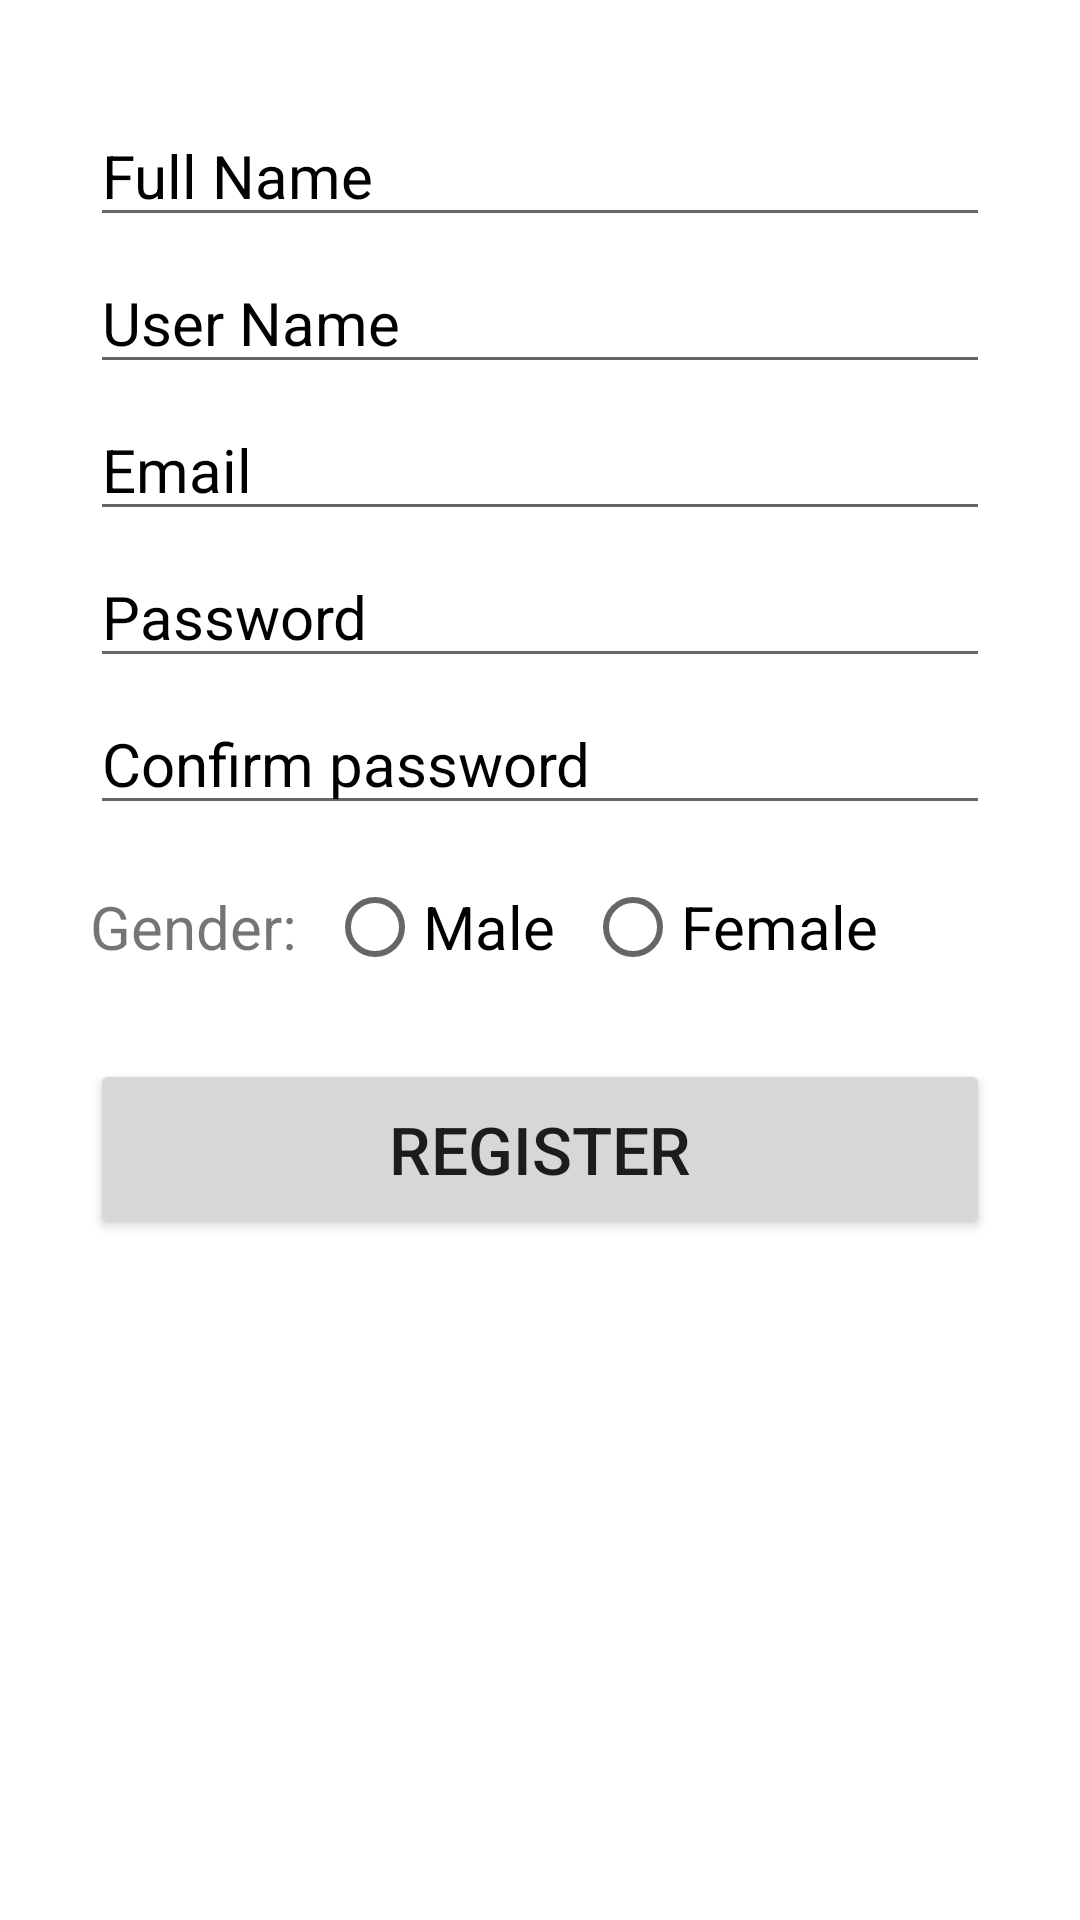

The Android layout XML behind this screen, and the referenced resources:
<!-- AndroidManifest.xml: application theme Theme.MyApplicationQuizApp -->
<!-- res/layout/activity_sign_up_form.xml -->
<?xml version="1.0" encoding="utf-8"?>
<LinearLayout xmlns:android="http://schemas.android.com/apk/res/android"
    xmlns:app="http://schemas.android.com/apk/res-auto"
    xmlns:tools="http://schemas.android.com/tools"
    android:layout_width="match_parent"
    android:layout_height="match_parent"
    android:orientation="vertical"
    android:padding="30dp"
    tools:context=".SignUp_Form">
    <EditText
        android:layout_width="match_parent"
        android:layout_height="wrap_content"
        android:layout_marginTop="5dp"
        android:ems="10"
        android:focusable="true"
        android:focusableInTouchMode="true"
        android:hint="@string/full_name"
        android:id="@+id/FullName"
        android:inputType="text"
        android:textColorHint="@color/black"
        android:textSize="20sp" />

    <EditText
        android:layout_width="match_parent"
        android:layout_height="wrap_content"
        android:layout_marginTop="5dp"
        android:ems="10"
        android:focusable="true"
        android:focusableInTouchMode="true"
        android:hint="@string/user_name"
        android:id="@+id/UserName"
        android:inputType="text"
        android:textColorHint="@color/black"
        android:textSize="20sp" />


    <EditText
        android:layout_width="match_parent"
        android:layout_height="wrap_content"
        android:layout_marginTop="5dp"
        android:ems="10"
        android:focusable="true"
        android:focusableInTouchMode="true"
        android:hint="Email"
        android:id="@+id/inputEmail"
        android:inputType="text"
        android:textColorHint="@color/black"
        android:textSize="20sp" />

    <EditText
        android:layout_width="match_parent"
        android:layout_height="wrap_content"
        android:layout_marginTop="5dp"
        android:ems="10"
        android:focusable="true"
        android:focusableInTouchMode="true"
        android:hint="@string/password"
        android:id="@+id/inputPassword"
        android:inputType="text"
        android:textColorHint="@color/black"
        android:textSize="20sp" />

    <EditText
        android:layout_width="match_parent"
        android:layout_height="wrap_content"
        android:layout_marginTop="5dp"
        android:ems="10"
        android:focusable="true"
        android:focusableInTouchMode="true"
        android:hint="Confirm password"
        android:id="@+id/inputConfirmPassword"
        android:inputType="text"
        android:textColorHint="@color/black"
        android:textSize="20sp" />


    <RadioGroup
        android:layout_width="match_parent"
        android:layout_height="wrap_content"
        android:orientation="horizontal"
        android:layout_marginTop="10dp">
        <TextView
            android:layout_width="wrap_content"
            android:layout_height="wrap_content"
            android:text="@string/gender"
            android:textSize="20sp"/>
        <RadioButton
            android:layout_width="wrap_content"
            android:layout_height="wrap_content"
            android:text="@string/male"
            android:layout_marginStart="10dp"
            android:textSize="20sp"/>
        <RadioButton
            android:layout_width="wrap_content"
            android:layout_height="wrap_content"
            android:layout_marginStart="10dp"
            android:text="@string/female"
            android:textSize="20sp"/>

    </RadioGroup>

    <Button
        android:layout_width="match_parent"
        android:layout_height="60dp"
        android:layout_marginTop="20dp"
        android:id="@+id/register"
        android:text="@string/register"
        android:textSize="22sp"
        android:onClick="btn_HomePage"/>

</LinearLayout>
<!-- resources referenced by this layout -->
<resources>
  <string name="female">Female</string>
  <string name="full_name">Full Name</string>
  <string name="gender">Gender:</string>
  <string name="male">Male</string>
  <string name="password">Password</string>
  <string name="register">Register</string>
  <string name="user_name">User Name</string>
  <style name="Theme.MyApplicationQuizApp" parent="Theme.MaterialComponents.DayNight.NoActionBar">
          
          <item name="colorPrimary">@color/purple_500</item>
          <item name="colorPrimaryVariant">@color/purple_700</item>
          <item name="colorOnPrimary">@color/white</item>
          
          <item name="colorSecondary">@color/teal_200</item>
          <item name="colorSecondaryVariant">@color/teal_700</item>
          <item name="colorOnSecondary">@color/black</item>
          
          <item name="android:statusBarColor" tools:targetApi="l">?attr/colorPrimaryVariant</item>
          
      </style>
  <!-- not gathered from this repository: default colours our renderer supplied (Android Studio template values) -->
  <color name="purple_500">#FF6200EE</color>
  <color name="purple_700">#FF3700B3</color>
  <color name="teal_200">#FF03DAC5</color>
  <color name="teal_700">#FF018786</color>
  <color name="black">#FF000000</color>
  <color name="white">#FFFFFFFF</color>
</resources>
